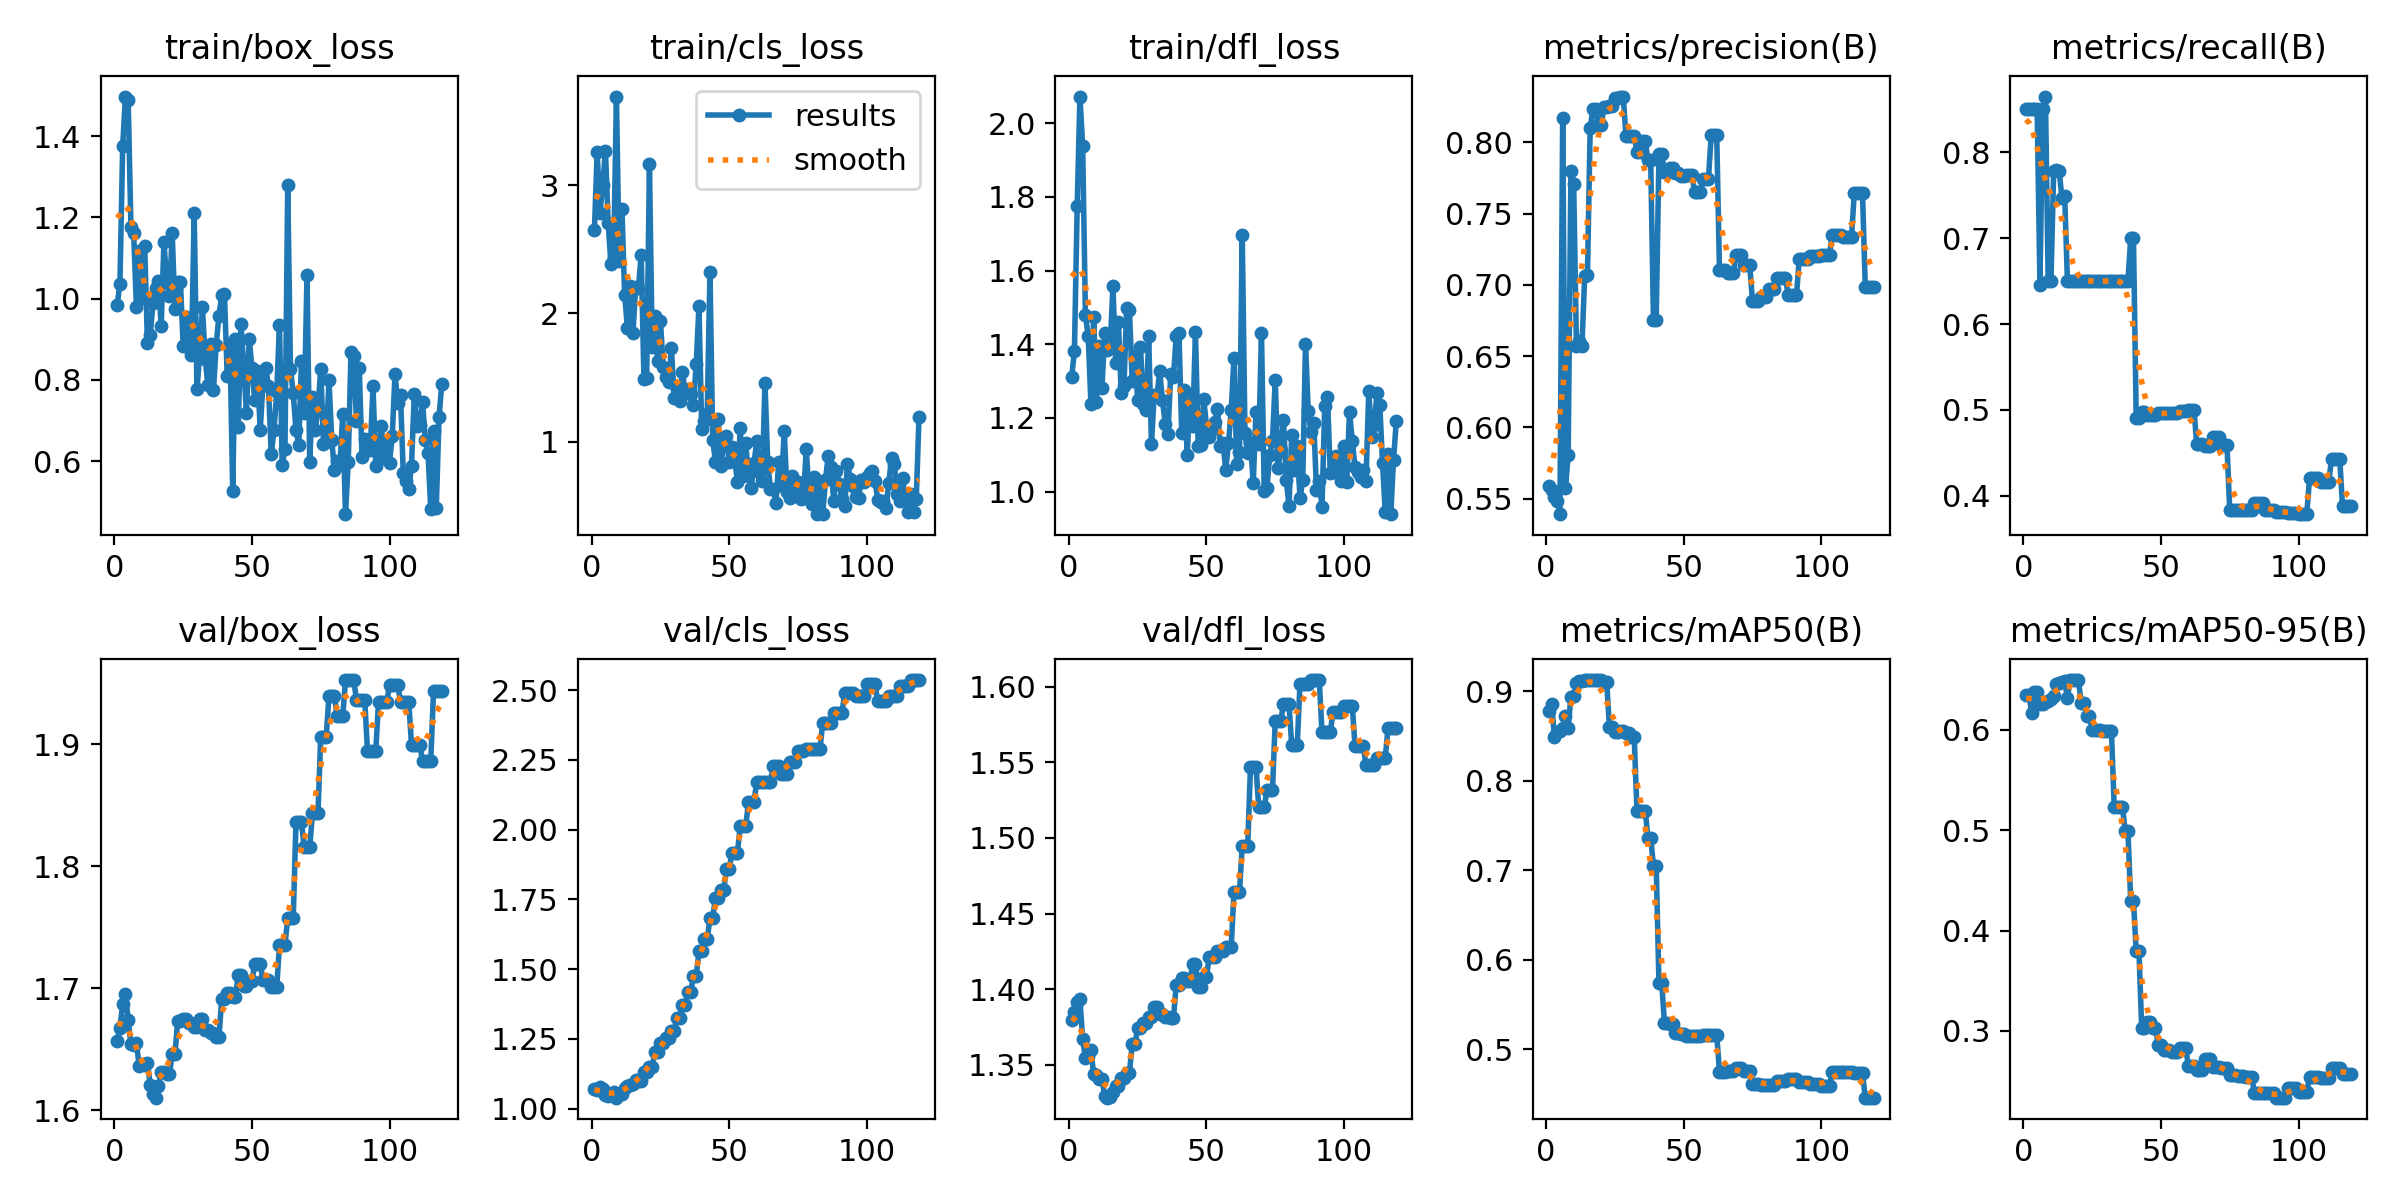

The table this chart was drawn from, first rows:
epoch, time, train/box_loss, train/cls_loss, train/dfl_loss, metrics/precision(B), metrics/recall(B), metrics/mAP50(B), metrics/mAP50-95(B), val/box_loss, val/cls_loss, val/dfl_loss, lr/pg0, lr/pg1, lr/pg2
1, 1.337, 0.9853, 2.649, 1.312, 0.5586, 0.85, 0.8777, 0.6348, 1.656, 1.071, 1.38, 0, 0, 0
2, 2.814, 1.036, 3.263, 1.381, 0.5559, 0.85, 0.8855, 0.6352, 1.668, 1.068, 1.385, 1.18215e-06, 1.18215e-06, 1.18215e-06
3, 4.48, 1.375, 2.782, 1.774, 0.551, 0.85, 0.8496, 0.6171, 1.687, 1.077, 1.391, 2.34858e-06, 2.34858e-06, 2.34858e-06
4, 6.253, 1.497, 3, 2.072, 0.5481, 0.85, 0.8544, 0.6377, 1.695, 1.07, 1.393, 3.49931e-06, 3.49931e-06, 3.49931e-06
5, 7.808, 1.49, 3.269, 1.938, 0.5391, 0.85, 0.8556, 0.6381, 1.674, 1.051, 1.367, 4.63434e-06, 4.63434e-06, 4.63434e-06
6, 9.481, 1.176, 2.706, 1.479, 0.817, 0.646, 0.8588, 0.6262, 1.654, 1.045, 1.354, 5.75365e-06, 5.75365e-06, 5.75365e-06
7, 11.28, 1.161, 2.385, 1.424, 0.5573, 0.85, 0.873, 0.6262, 1.654, 1.049, 1.356, 6.85726e-06, 6.85726e-06, 6.85726e-06
8, 12.93, 0.9788, 2.436, 1.239, 0.5803, 0.865, 0.8596, 0.6278, 1.655, 1.062, 1.36, 7.94515e-06, 7.94515e-06, 7.94515e-06
9, 17.02, 1.117, 3.692, 1.475, 0.7799, 0.65, 0.8944, 0.6293, 1.636, 1.04, 1.344, 9.01734e-06, 9.01734e-06, 9.01734e-06
10, 21.53, 1, 2.41, 1.242, 0.7705, 0.65, 0.8945, 0.6308, 1.638, 1.05, 1.343, 1.00738e-05, 1.00738e-05, 1.00738e-05
11, 26.02, 1.13, 2.812, 1.394, 0.6572, 0.7784, 0.9097, 0.6338, 1.637, 1.052, 1.34, 1.11146e-05, 1.11146e-05, 1.11146e-05
12, 30.61, 0.8901, 2.142, 1.281, 0.6607, 0.7791, 0.9117, 0.6454, 1.639, 1.075, 1.341, 1.21397e-05, 1.21397e-05, 1.21397e-05
13, 34.84, 0.9098, 1.888, 1.43, 0.6572, 0.7779, 0.9117, 0.6472, 1.621, 1.08, 1.33, 1.3149e-05, 1.3149e-05, 1.3149e-05
14, 39.09, 0.9881, 2.211, 1.384, 0.706, 0.7471, 0.9124, 0.6481, 1.613, 1.083, 1.328, 1.41427e-05, 1.41427e-05, 1.41427e-05
15, 43.14, 1.026, 1.85, 1.393, 0.7072, 0.7496, 0.9127, 0.6483, 1.61, 1.089, 1.329, 1.51206e-05, 1.51206e-05, 1.51206e-05
16, 47.43, 1.043, 2.203, 1.557, 0.8102, 0.65, 0.9128, 0.6321, 1.62, 1.102, 1.332, 1.60829e-05, 1.60829e-05, 1.60829e-05
17, 51.85, 0.9323, 2.201, 1.35, 0.8231, 0.65, 0.9126, 0.6497, 1.631, 1.101, 1.336, 1.70294e-05, 1.70294e-05, 1.70294e-05
18, 56.29, 1.14, 2.457, 1.46, 0.8231, 0.65, 0.9126, 0.6497, 1.631, 1.101, 1.336, 1.79602e-05, 1.79602e-05, 1.79602e-05
19, 60.75, 1.044, 1.488, 1.266, 0.8119, 0.65, 0.9125, 0.6497, 1.63, 1.133, 1.341, 1.88753e-05, 1.88753e-05, 1.88753e-05
20, 62.57, 1.007, 1.494, 1.286, 0.8119, 0.65, 0.9125, 0.6497, 1.63, 1.133, 1.341, 1.97747e-05, 1.97747e-05, 1.97747e-05
21, 64.27, 1.161, 3.166, 1.499, 0.8245, 0.65, 0.9107, 0.6269, 1.646, 1.149, 1.344, 2.06584e-05, 2.06584e-05, 2.06584e-05
22, 65.97, 0.9734, 1.738, 1.493, 0.8245, 0.65, 0.9107, 0.6269, 1.646, 1.149, 1.344, 2.15264e-05, 2.15264e-05, 2.15264e-05
23, 67.99, 1.041, 1.978, 1.3, 0.8257, 0.65, 0.8598, 0.6142, 1.673, 1.203, 1.364, 2.23787e-05, 2.23787e-05, 2.23787e-05
24, 69.7, 1.041, 1.627, 1.368, 0.8257, 0.65, 0.8598, 0.6142, 1.673, 1.203, 1.364, 2.32152e-05, 2.32152e-05, 2.32152e-05
25, 71.35, 0.8827, 1.944, 1.249, 0.8312, 0.65, 0.8552, 0.6001, 1.675, 1.236, 1.374, 2.40361e-05, 2.40361e-05, 2.40361e-05
26, 73.04, 0.9547, 1.583, 1.394, 0.8312, 0.65, 0.8552, 0.6001, 1.675, 1.236, 1.374, 2.48412e-05, 2.48412e-05, 2.48412e-05
27, 74.62, 0.8955, 1.504, 1.236, 0.8321, 0.65, 0.8553, 0.6001, 1.671, 1.254, 1.378, 2.56307e-05, 2.56307e-05, 2.56307e-05
28, 76.15, 0.8602, 1.465, 1.221, 0.8321, 0.65, 0.8553, 0.6001, 1.671, 1.254, 1.378, 2.64044e-05, 2.64044e-05, 2.64044e-05
29, 77.87, 1.212, 1.728, 1.421, 0.8047, 0.65, 0.8531, 0.5994, 1.668, 1.28, 1.382, 2.71625e-05, 2.71625e-05, 2.71625e-05
30, 79.51, 0.7766, 1.338, 1.13, 0.8047, 0.65, 0.8531, 0.5994, 1.668, 1.28, 1.382, 2.79048e-05, 2.79048e-05, 2.79048e-05
31, 81.16, 0.8621, 1.407, 1.263, 0.8042, 0.65, 0.8494, 0.5989, 1.675, 1.326, 1.388, 2.86314e-05, 2.86314e-05, 2.86314e-05
32, 82.69, 0.9784, 1.32, 1.26, 0.8042, 0.65, 0.8494, 0.5989, 1.675, 1.326, 1.388, 2.93423e-05, 2.93423e-05, 2.93423e-05
33, 84.47, 0.8518, 1.542, 1.327, 0.7933, 0.65, 0.7668, 0.5235, 1.666, 1.373, 1.383, 3.00375e-05, 3.00375e-05, 3.00375e-05
34, 85.97, 0.7863, 1.379, 1.248, 0.7933, 0.65, 0.7668, 0.5235, 1.666, 1.373, 1.383, 3.0717e-05, 3.0717e-05, 3.0717e-05
35, 88.06, 0.8884, 1.409, 1.185, 0.8008, 0.65, 0.7668, 0.5236, 1.664, 1.419, 1.381, 3.13808e-05, 3.13808e-05, 3.13808e-05
36, 91.44, 0.7742, 1.369, 1.157, 0.8008, 0.65, 0.7668, 0.5236, 1.664, 1.419, 1.381, 3.20288e-05, 3.20288e-05, 3.20288e-05
37, 95.59, 0.8869, 1.284, 1.318, 0.7873, 0.65, 0.7363, 0.4991, 1.66, 1.474, 1.381, 3.26612e-05, 3.26612e-05, 3.26612e-05
38, 99.89, 0.9583, 1.608, 1.31, 0.7873, 0.65, 0.7363, 0.4991, 1.66, 1.474, 1.381, 3.32779e-05, 3.32779e-05, 3.32779e-05
39, 104.9, 1.008, 2.055, 1.422, 0.6752, 0.7, 0.7051, 0.4294, 1.691, 1.565, 1.403, 3.38788e-05, 3.38788e-05, 3.38788e-05
40, 109.2, 1.01, 1.102, 1.43, 0.6752, 0.7, 0.7051, 0.4294, 1.691, 1.565, 1.403, 3.44641e-05, 3.44641e-05, 3.44641e-05
41, 112.8, 0.8104, 1.164, 1.159, 0.7916, 0.4907, 0.5741, 0.3795, 1.696, 1.607, 1.408, 3.50336e-05, 3.50336e-05, 3.50336e-05
42, 116.3, 0.8885, 1.213, 1.275, 0.7916, 0.4907, 0.5741, 0.3795, 1.696, 1.607, 1.408, 3.55874e-05, 3.55874e-05, 3.55874e-05
43, 120.4, 0.5269, 2.326, 1.099, 0.7789, 0.4976, 0.5296, 0.3026, 1.692, 1.683, 1.405, 3.61255e-05, 3.61255e-05, 3.61255e-05
44, 124.6, 0.8998, 1.014, 1.253, 0.7789, 0.4976, 0.5296, 0.3026, 1.692, 1.683, 1.405, 3.6648e-05, 3.6648e-05, 3.6648e-05
45, 129.2, 0.6832, 0.845, 1.178, 0.7821, 0.4944, 0.5286, 0.3085, 1.711, 1.756, 1.417, 3.71547e-05, 3.71547e-05, 3.71547e-05
46, 133.9, 0.9365, 1.177, 1.433, 0.7821, 0.4944, 0.5286, 0.3085, 1.711, 1.756, 1.417, 3.76457e-05, 3.76457e-05, 3.76457e-05
47, 138.5, 0.8351, 0.8124, 1.124, 0.7785, 0.4945, 0.5182, 0.3033, 1.701, 1.784, 1.402, 3.81209e-05, 3.81209e-05, 3.81209e-05
48, 142.9, 0.7179, 0.9812, 1.127, 0.7785, 0.4945, 0.5182, 0.3033, 1.701, 1.784, 1.402, 3.85805e-05, 3.85805e-05, 3.85805e-05
49, 147.3, 0.9008, 1.045, 1.252, 0.7762, 0.4961, 0.517, 0.2864, 1.706, 1.859, 1.408, 3.90244e-05, 3.90244e-05, 3.90244e-05
50, 149.4, 0.8299, 0.8424, 1.179, 0.7762, 0.4961, 0.517, 0.2864, 1.706, 1.859, 1.408, 3.94525e-05, 3.94525e-05, 3.94525e-05
51, 150.9, 0.7495, 0.955, 1.147, 0.7767, 0.4958, 0.515, 0.2808, 1.72, 1.918, 1.421, 3.9865e-05, 3.9865e-05, 3.9865e-05
52, 152.5, 0.8222, 0.8489, 1.169, 0.7767, 0.4958, 0.515, 0.2808, 1.72, 1.918, 1.421, 4.02617e-05, 4.02617e-05, 4.02617e-05
53, 154.1, 0.6761, 0.6889, 1.188, 0.7767, 0.4958, 0.515, 0.2808, 1.72, 1.918, 1.421, 4.06428e-05, 4.06428e-05, 4.06428e-05
54, 155.7, 0.7913, 1.103, 1.225, 0.765, 0.4961, 0.5152, 0.2787, 1.707, 2.012, 1.425, 4.10081e-05, 4.10081e-05, 4.10081e-05
55, 157.4, 0.8286, 0.732, 1.123, 0.765, 0.4961, 0.5152, 0.2787, 1.707, 2.012, 1.425, 4.13577e-05, 4.13577e-05, 4.13577e-05
56, 159, 0.786, 0.986, 1.132, 0.765, 0.4961, 0.5152, 0.2787, 1.707, 2.012, 1.425, 4.16917e-05, 4.16917e-05, 4.16917e-05
57, 160.9, 0.6169, 0.7436, 1.059, 0.7744, 0.4989, 0.5155, 0.2827, 1.701, 2.099, 1.428, 4.20099e-05, 4.20099e-05, 4.20099e-05
58, 162.5, 0.6766, 0.642, 1.131, 0.7744, 0.4989, 0.5155, 0.2827, 1.701, 2.099, 1.428, 4.23124e-05, 4.23124e-05, 4.23124e-05
59, 164.1, 0.7697, 0.8304, 1.221, 0.7744, 0.4989, 0.5155, 0.2827, 1.701, 2.099, 1.428, 4.25991e-05, 4.25991e-05, 4.25991e-05
60, 165.6, 0.9362, 1.004, 1.363, 0.8052, 0.5, 0.5163, 0.2645, 1.736, 2.171, 1.464, 4.28702e-05, 4.28702e-05, 4.28702e-05
... 59 more rows
